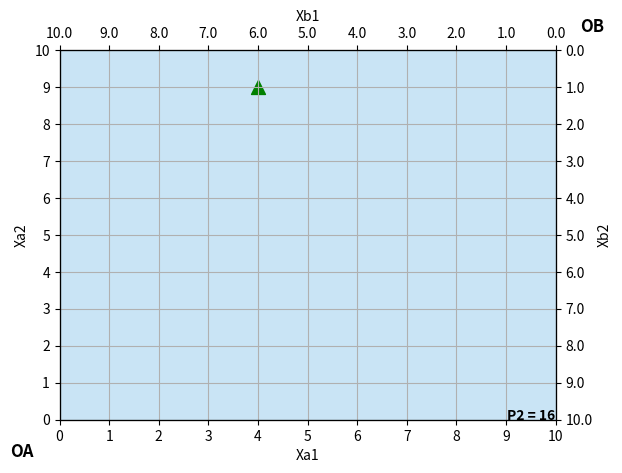

Write the Python code that produced this figure. (Note: this script raises an exception after producing the figure.)
# [redacted]

##############################################################################
# [redacted]
#for a description of the proyect
##############################################################################

import matplotlib.pyplot as plt
import numpy as np


def plot_state(state,i_endowments,n1,n2,name):
	"""
	states is a vector of two tuplas and a number [(xa1,xa2),(xb1,xb2),p2], 
	i_endowments is the a vector of two tuplas [(wa1,wa2),(wb1,wb2)],
	n1 is the discretization over good 1, 
	n2 is the discretization over good 2. 
	"""
	wa1 = i_endowments[0][0]
	wa2 = i_endowments[0][1]
	wb1 = i_endowments[1][0]
	wb2 = i_endowments[1][1]
	xa1 = state[0][0]
	xa2 = state[0][1]
	xb1 = state[1][0]
	xb2 = state[1][1]
	p2 = state[2]
	w1 = wa1 + wb1
	w2 = wa2 + wb2
	
	ticks1 = np.arange(0,w1 + w1/n1,w1/n1)
	ticks2 = np.arange(0,w2 + w2/n2,w2/n2)
	
	fig , ax = plt.subplots()
	ax.set_xlabel('Xa1')
	ax.set_ylabel('Xa2')
	ax.set_xticks(ticks1)
	ax.set_xlim(0,w1)
	ax.set_ylim(0,w2)
	ax.set_yticks(ticks2)
	ax.grid()
	ax.scatter(xa1,xa2,s=100,marker = '^',c='green')
	ax.set_facecolor((201/255, 228/255, 245/255))
	
	ax2 = ax.twinx()
	ax2.set_ylim(0,w2)
	ax2.set_ylabel('Xb2')
	ax2.set_yticks(ticks2,labels=np.around(np.flip(ticks2),decimals = 1))
	
	ax3 = ax.twiny()
	ax3.set_xticks(ticks1,labels = np.around(np.flip(ticks1),decimals = 1))
	ax3.set_xlabel('Xb1')
	ax3.tick_params(top=True, bottom=False,
                   labeltop=True, labelbottom=False)
                   
	ax.text(-w1/10,-w2/10,'OA', horizontalalignment='left',fontsize='large', fontweight='bold')
	ax.text(w1+w1/20,w2 + w2/20,'OB', horizontalalignment='left',fontsize='large', fontweight='bold')
	ax.text(w1,0,'P2 = {}'.format(p2),horizontalalignment='right',fontweight='bold')
	
	plt.savefig('gift/' + name)
	plt.close()


#let's use simetric dinamics...

def utilityA(x):
	'''
	utility function of consumer 1. 
	'''
	return np.log(x[0] + 0.4) + np.log(x[1] + 0.4)
	
def utilityB(x):
	'''
	utility function of consumer 2. 
	'''
	return np.log(x[0] + 0.4) + np.log(x[1] + 0.4)


class actorCriticEdgworthBox():
	def __init__(self,discretization,initial_endowments,gamma,alphaT,alphaW):
		"""
		For initial price 2 = 1, use initial_price = n2-1. For easier interpretability, use initial_endowment = ((a,b),(c,d)) with a,b,c,d natural numbers
		and a+c = n1, b+d = n2.
		Actor critic class defines all the functions requared to excecute the actor critic algorithm descrived in (1) for two consumers.
		"""
		self.n1 = discretization[0]
		self.n2 = discretization[1]
		self.x1 = initial_endowments[0]
		self.x2 = initial_endowments[1]
		self.gamma = gamma
		self.alphaT = alphaT
		self.alphaW = alphaW
		self.eta1 = self.x1/self.n1
		self.eta2 = self.x2/self.n2
		self.P = np.array([*np.flip(np.arange(1,self.n2+1)),*(1/np.arange(2,self.n1+1))])*(self.eta2/self.eta1)
		self.p1 = 1
		self.WA = np.zeros(3)
		self.TA = np.zeros((self.n1+1,self.n2+1,self.n1 + self.n2 - 1,7))
		self.WB = np.zeros(3)
		self.TB = np.zeros((self.n1+1,self.n2+1,self.n1 + self.n2 - 1,7))
		self.a = np.arange(7)
		
	def FunctionNewStates(self,s):
		'''
		Posible new states taking budget constrain in consideration. (only fisible alocations should be reashable). s is the index of (xa1,xa2,p2).
		'''
		newStatesIndex = []
		newStates = []
		p_options = [s[2],s[2] + 1, s[2] - 1]
		for p in p_options:
			if p<=self.n2 - 1:
				newStates.append([s[0]*self.eta1+self.eta1,s[1]*self.eta2-self.P[int(p)]*self.eta1,p])
				newStatesIndex.append([s[0]+1,s[1] - self.P[int(p)]*(self.eta1/self.eta2),p])
			elif p < self.n1 + self.n2 - 2:
				newStates.append([s[0]*self.eta1+(p-self.n2 + 2)*self.eta1,s[1]*self.eta2-(p-self.n2 + 2)*self.P[int(p)]*self.eta1,p])
				newStatesIndex.append([s[0]+(p-self.n2 + 2),s[1] - (p-self.n2 + 2)*self.P[int(p)]*(self.eta1/self.eta2),p])
			else:
				newStates.append([-1,-1,p])
				newStatesIndex.append([-1,-1,p])
		for p in p_options:
			if p<=self.n2 - 1:
				newStates.append([s[0]*self.eta1-self.eta1,s[1]*self.eta2+self.P[int(p)]*self.eta1,p])
				newStatesIndex.append([s[0]-1,s[1] + self.P[int(p)]*(self.eta1/self.eta2),p])
			elif p < self.n1 + self.n2 - 2:
				newStates.append([s[0]*self.eta1-(p-self.n2 + 2)*self.eta1,s[1]*self.eta2+(p-self.n2 + 2)*self.P[int(p)]*self.eta1,p])
				newStatesIndex.append([s[0]-(p-self.n2 + 2),s[1] + (p-self.n2 + 2)*self.P[int(p)]*(self.eta1/self.eta2),p])
			else:
				newStates.append([-1,-1,p])
				newStatesIndex.append([-1,-1,p])
		newStates.append([s[0]*self.eta1,s[1]*self.eta2,p])
		newStatesIndex.append([s[0],s[1],p])
		return np.array(newStates),np.array(newStatesIndex)
		
	def FunctionPolicyA(self,new_states,A):
		'''
		Policy that person A would have given state x = (xa1,xa2,p2) with indexes s, and new posible states new_states,
		 taking into acount the budget constrain. A = self.Ti[*s]. 
		
		'''
		policyA = []
		k=0
		for state in new_states:
			if state[0] >= 0 and state[1] >= 0 and state[0] <= self.x1 and state[1] <= self.x2:
				policyA.append(np.exp(A[k] - np.max(A))) #A = self.Ti[*s], np.max(A) is to aboid big numbers, but the normalization makes it to work fine
			else:
				policyA.append(0)
		
		if np.sum(policyA)!=0:
			return policyA/np.sum(policyA)
		else: 
			return policyA

	
	def FunctionPolicy(self,s):
		'''
		Policy of the two people combined given  
		'''
		#person A would decide one of 6 options
		newStates , newStatesIndex = self.FunctionNewStates(s)
		
		policyA = self.FunctionPolicyA(newStates,self.TA[int(s[0]),int(s[1]),int(s[2])])
		policyB = self.FunctionPolicyA(newStates,self.TB[int(s[0]),int(s[1]),int(s[2])])
		policy = np.zeros(7)
		policy[:6] = policyA[:6]*policyB[:6]
		policy[6] = 1- np.sum(policy[:6])
		return policy , newStatesIndex,policyA,policyB
		
		
	
	def get_newState_acording_to_Policy(self, s):
		"""
		The actions are exgenge good 2 from customer 1 to customer 2 at current price p_i, or at price p_(i+1), or at price p_(i-1),
		exgenge good 2 from customer 2 to customer 1 at current price p_i, at price p_(i+1) or at price p_(i-1) or staying.         
		"""
		policy, newStatesIndex,policyA,policyB = self.FunctionPolicy(s)
		A = np.random.choice(7, p=policy) 
		if A != 6:
			return newStatesIndex[A],A,policyA,policyB
		else:
			return s,A,policyA,policyB
		
	def single_step_update(self, s):
		"""
		Uses a single step to update the values.
		"""
		#take actions and observe the new state and rewards
		new_s,A,policyA,policyB = self.get_newState_acording_to_Policy(s)
		uA = utilityA([new_s[0]*self.eta1,new_s[1]*self.eta2])
		uB = utilityB([self.x1 - new_s[0]*self.eta1,self.x2 - new_s[1]*self.eta2])
		
		#compute the temporal diference learning
		deltaA = uA +  np.dot(new_s,self.WA)*self.gamma - np.dot(s,self.WA)
		deltaB = uB +  np.dot(new_s,self.WB)*self.gamma - np.dot(s,self.WB)

		self.WA = self.WA + self.alphaW*deltaA*s
		self.WB = self.WB + self.alphaW*deltaB*s
		
		I = np.zeros(self.TA.shape)
		I[(int(s[0]),int(s[1]),int(s[2]),A)] = 1
		self.TA = self.TA + self.alphaT*deltaA*I/policyA[A]
		self.TB = self.TB + self.alphaT*deltaB*I/policyB[A]
		return new_s
		

		
		
#let's try to plot a point
#plot_state([(2/5,3/4),(3/5,1/4),1],[(1,0),(0,1)],5,4)

#let's try to run a cople of states:
discretization = np.array([10,10])
initial_endowment = np.array([10,10])
gamma = 0.1
alphaT = 0.0001
alphaW = 0.001

actor_Critic = actorCriticEdgworthBox(discretization,initial_endowment,gamma,alphaT,alphaW)

for episode in range(100):
	s0 = np.array([np.random.choice(discretization[0]),np.random.choice(discretization[1]),np.random.choice(discretization[0] + discretization[1]-1)])
	s=np.array(s0)
	for t in range(90000):
		s = actor_Critic.single_step_update(s)
	plot_state([(s[0],s[1]),(10 - s[0],10-s[1]),s[2]],[(s0[0],s0[1]),(10-s0[0],10-s0[1])],10,10,'episode_{}.jpg'.format(episode))
		
		
		
		

		
